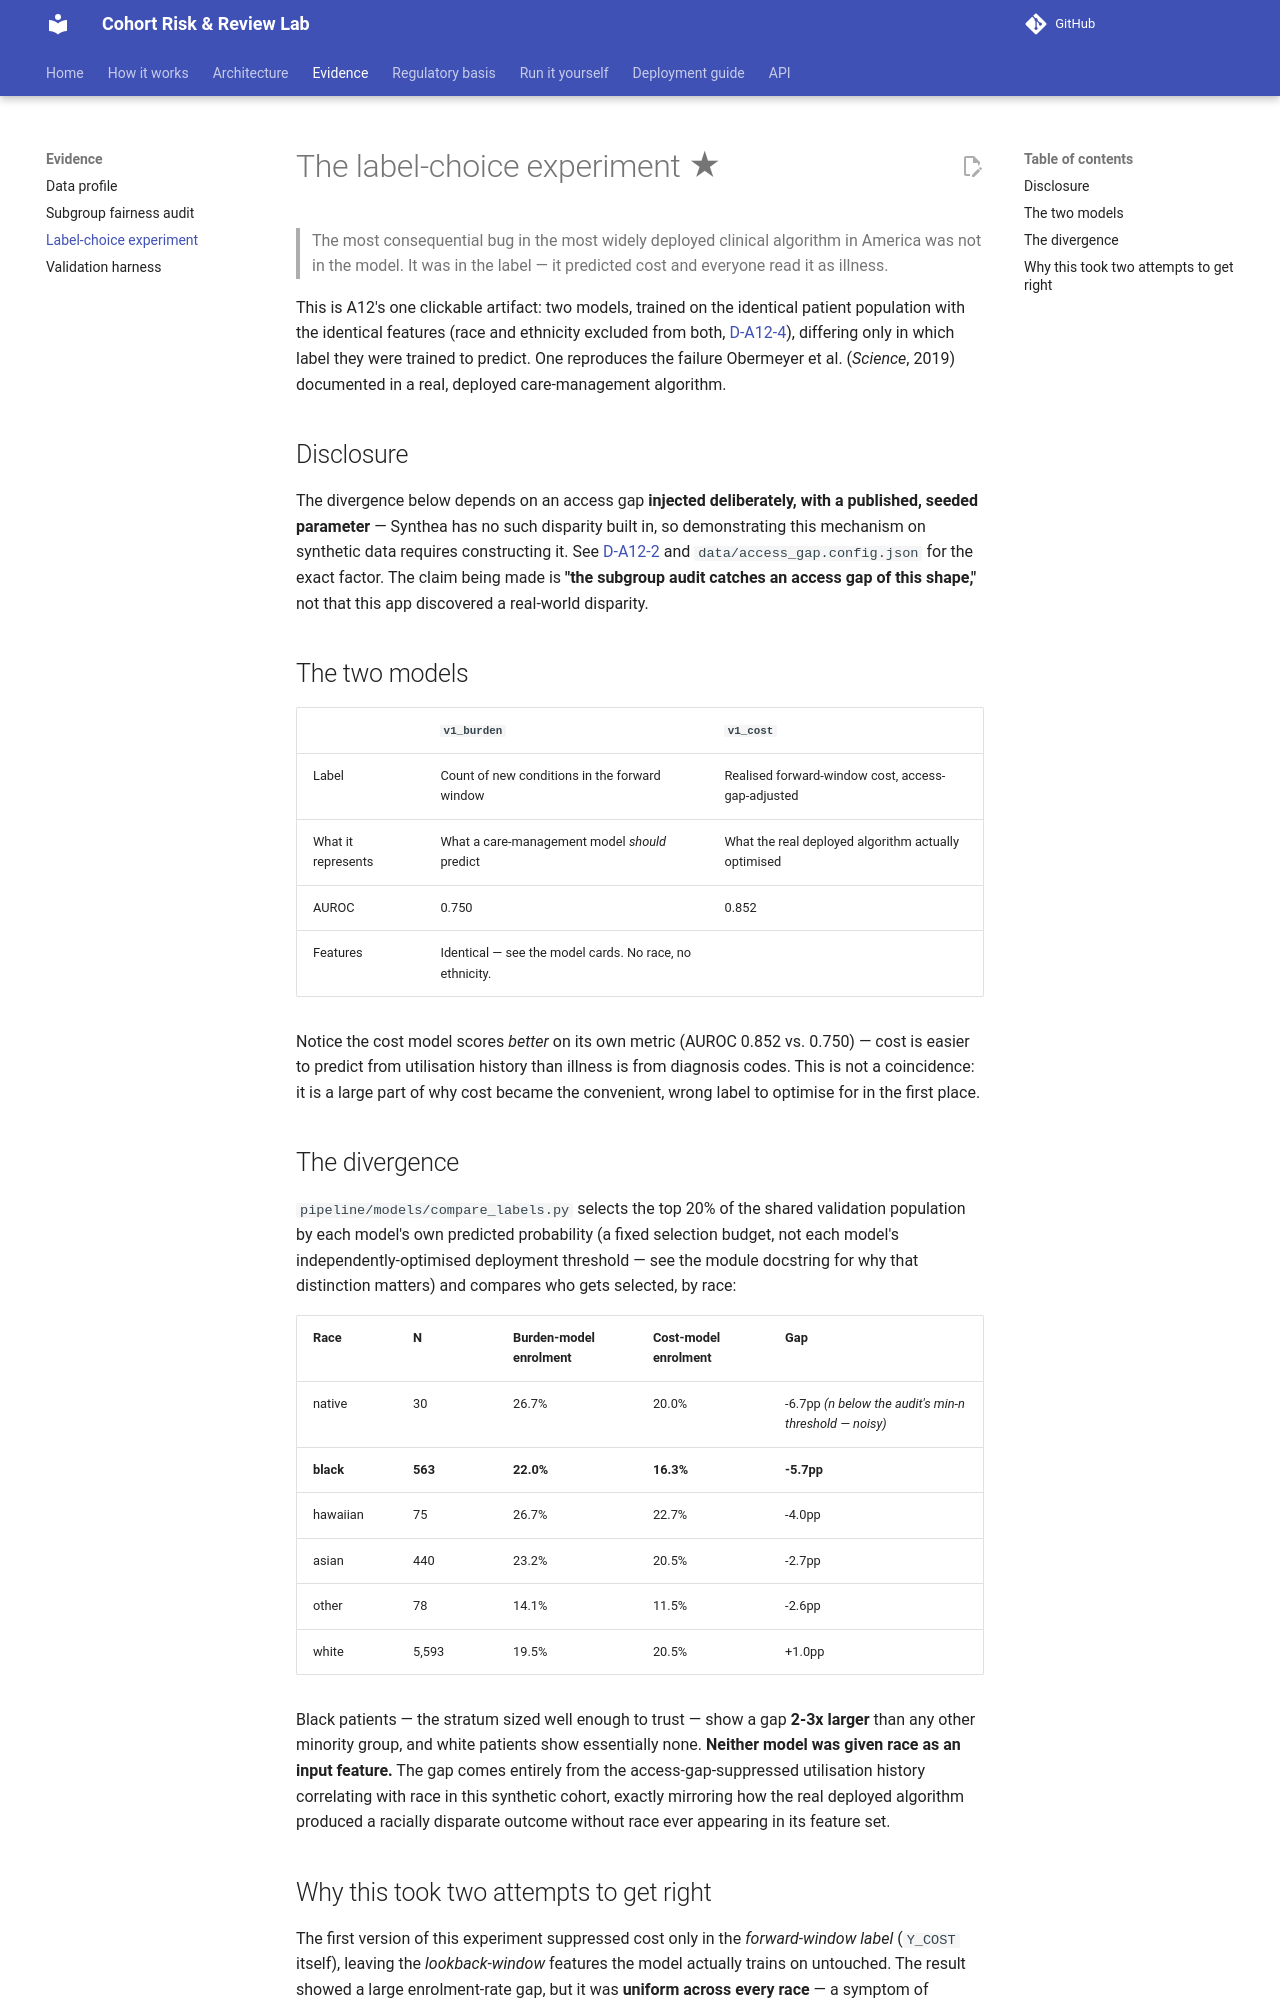

repository: zarreh/cohort_risk_lab · page: evidence/label-choice-experiment/index.html · generator: mkdocs

# The label-choice experiment ★

> The most consequential bug in the most widely deployed clinical algorithm
> in America was not in the model. It was in the label — it predicted cost
> and everyone read it as illness.

This is A12's one clickable artifact: two models, trained on the identical
patient population with the identical features (race and ethnicity excluded
from both, [D-A12-4](../architecture/decisions/D-A12-4-illness-burden-proxy.md)),
differing only in which label they were trained to predict. One reproduces
the failure Obermeyer et al. (*Science*, 2019) documented in a real,
deployed care-management algorithm.

## Disclosure

The divergence below depends on an access gap **injected deliberately, with
a published, seeded parameter** — Synthea has no such disparity built in,
so demonstrating this mechanism on synthetic data requires constructing it.
See [D-A12-2](../architecture/decisions/D-A12-2-injected-access-gap.md) and
`data/access_gap.config.json` for the exact factor. The claim being made is
**"the subgroup audit catches an access gap of this shape,"** not that this
app discovered a real-world disparity.

## The two models

| | `v1_burden` | `v1_cost` |
|---|---|---|
| Label | Count of new conditions in the forward window | Realised forward-window cost, access-gap-adjusted |
| What it represents | What a care-management model *should* predict | What the real deployed algorithm actually optimised |
| AUROC | 0.750 | 0.852 |
| Features | Identical — see the model cards. No race, no ethnicity. |

Notice the cost model scores *better* on its own metric (AUROC 0.852 vs.
0.750) — cost is easier to predict from utilisation history than illness
is from diagnosis codes. This is not a coincidence: it is a large part of
why cost became the convenient, wrong label to optimise for in the first
place.

## The divergence

`pipeline/models/compare_labels.py` selects the top 20% of the shared
validation population by each model's own predicted probability (a fixed
selection budget, not each model's independently-optimised deployment
threshold — see the module docstring for why that distinction matters) and
compares who gets selected, by race:

| Race | N | Burden-model enrolment | Cost-model enrolment | Gap |
|---|---|---|---|---|
| native | 30 | 26.7% | 20.0% | -6.7pp *(n below the audit's min-n threshold — noisy)* |
| **black** | **563** | **22.0%** | **16.3%** | **-5.7pp** |
| hawaiian | 75 | 26.7% | 22.7% | -4.0pp |
| asian | 440 | 23.2% | 20.5% | -2.7pp |
| other | 78 | 14.1% | 11.5% | -2.6pp |
| white | 5,593 | 19.5% | 20.5% | +1.0pp |

Black patients — the stratum sized well enough to trust — show a gap
**2-3x larger** than any other minority group, and white patients show
essentially none. **Neither model was given race as an input feature.**
The gap comes entirely from the access-gap-suppressed utilisation history
correlating with race in this synthetic cohort, exactly mirroring how the
real deployed algorithm produced a racially disparate outcome without race
ever appearing in its feature set.
